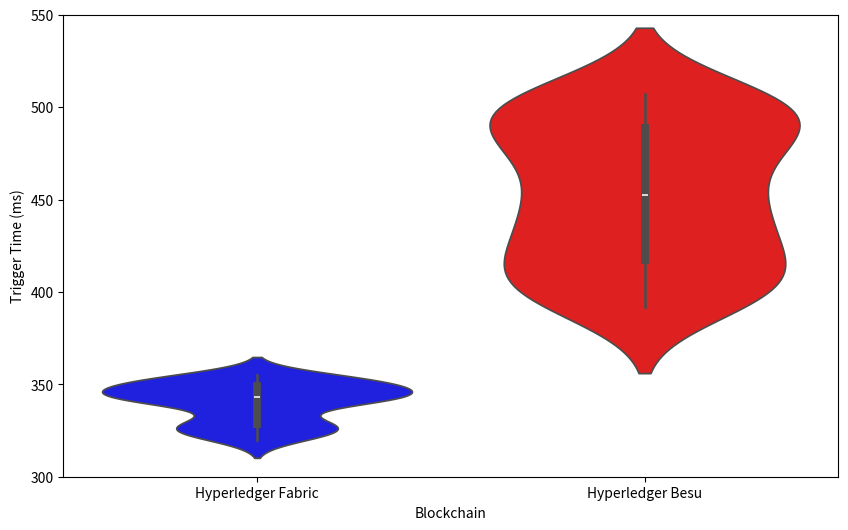

Recreate this plot in Python.
import matplotlib.pyplot as plt
import seaborn as sns
import pandas as pd

# LED trigger times for Fabric and Besu
fabric_trigger_times = [
    344, 351, 350, 320, 344, 342, 343, 328, 345, 350,
    328, 342, 348, 320, 351, 355, 326, 326, 349, 355,
    351, 328, 327, 353, 355, 322, 343, 346, 342, 342,
    344, 327, 335, 341, 323, 326, 341, 353, 345, 323,
    352, 347, 349, 346, 340, 335, 353, 346, 340, 330
]

besu_trigger_times = [
    422, 417, 456, 403, 445, 392, 419, 489, 491, 493,
    487, 395, 505, 486, 422, 411, 467, 478, 501, 476,
    443, 432, 475, 398, 507, 481, 412, 406, 504, 501,
    393, 404, 427, 456, 432, 505, 435, 449, 458, 504,
    447, 507, 469, 501, 484, 401, 501, 441, 401, 396
]

# Create a DataFrame for plotting
df = pd.DataFrame({
    'Trigger Time (ms)': fabric_trigger_times + besu_trigger_times,
    'Blockchain': ['Hyperledger Fabric']*50 + ['Hyperledger Besu']*50
})

# Set the figure
plt.figure(figsize=(10, 6), dpi=300)

# Plot the violin plot
sns.violinplot(data=df, x='Blockchain', y='Trigger Time (ms)',
               palette={'Hyperledger Fabric': 'blue', 'Hyperledger Besu': 'red'})

# Improve appearance
plt.ylim(300, 550)
plt.ylabel("Trigger Time (ms)")

# Save the figure
plt.savefig("trigger_time_violin_plot.png", dpi=300, bbox_inches='tight')
plt.show()
